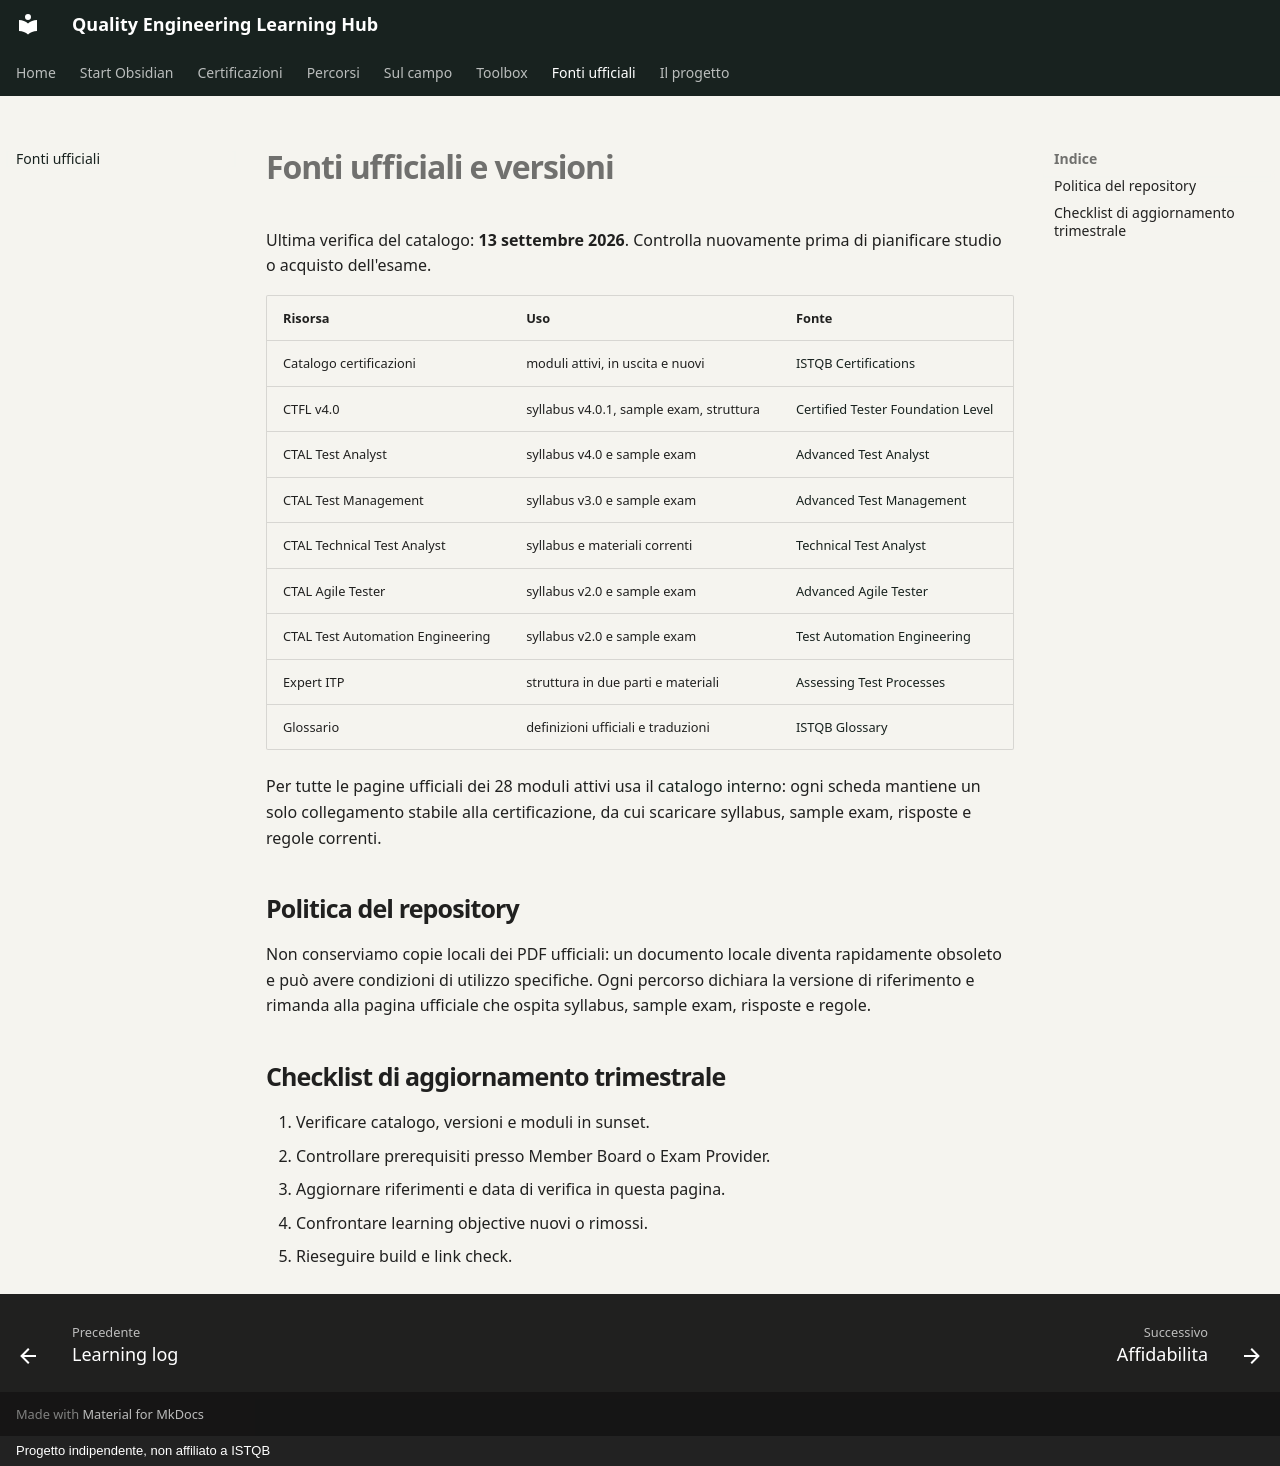

repository: mr-jonam/ISTQB · page: fonti-ufficiali/index.html · generator: mkdocs · copyright: Progetto indipendente, non affiliato a ISTQB

# Fonti ufficiali e versioni

Ultima verifica del catalogo: **13 settembre 2026**. Controlla nuovamente prima di pianificare studio o acquisto dell'esame.

| Risorsa | Uso | Fonte |
|---|---|---|
| Catalogo certificazioni | moduli attivi, in uscita e nuovi | [ISTQB Certifications](https://www.istqb.org/certifications/) |
| CTFL v4.0 | syllabus v4.0.1, sample exam, struttura | [Certified Tester Foundation Level](https://www.istqb.org/certifications/certified-tester-foundation-level-ctfl-v4-0/) |
| CTAL Test Analyst | syllabus v4.0 e sample exam | [Advanced Test Analyst](https://www.istqb.org/certifications/certified-tester-advanced-level-test-analyst/) |
| CTAL Test Management | syllabus v3.0 e sample exam | [Advanced Test Management](https://www.istqb.org/certifications/certified-tester-advanced-level-test-management-ctal-tm-v3-0/) |
| CTAL Technical Test Analyst | syllabus e materiali correnti | [Technical Test Analyst](https://www.istqb.org/certifications/certified-tester-advanced-level-technical-test-analyst-ctal-tta/) |
| CTAL Agile Tester | syllabus v2.0 e sample exam | [Advanced Agile Tester](https://istqb.org/certifications/certified-tester-advanced-level-agile-tester-ctal-at/) |
| CTAL Test Automation Engineering | syllabus v2.0 e sample exam | [Test Automation Engineering](https://istqb.org/certifications/certified-tester-advanced-level-test-automation-engineering-ctal-tae-v2-0/) |
| Expert ITP | struttura in due parti e materiali | [Assessing Test Processes](https://www.istqb.org/certifications/certified-tester-expert-level-assessing-test-processes-ctel-itp-atp/) |
| Glossario | definizioni ufficiali e traduzioni | [ISTQB Glossary](https://glossary.istqb.org/) |

Per tutte le pagine ufficiali dei 28 moduli attivi usa il [catalogo interno](certificazioni/index.md): ogni scheda mantiene un solo collegamento stabile alla certificazione, da cui scaricare syllabus, sample exam, risposte e regole correnti.

## Politica del repository

Non conserviamo copie locali dei PDF ufficiali: un documento locale diventa rapidamente obsoleto e può avere condizioni di utilizzo specifiche. Ogni percorso dichiara la versione di riferimento e rimanda alla pagina ufficiale che ospita syllabus, sample exam, risposte e regole.

## Checklist di aggiornamento trimestrale

1. Verificare catalogo, versioni e moduli in sunset.
2. Controllare prerequisiti presso Member Board o Exam Provider.
3. Aggiornare riferimenti e data di verifica in questa pagina.
4. Confrontare learning objective nuovi o rimossi.
5. Rieseguire build e link check.
